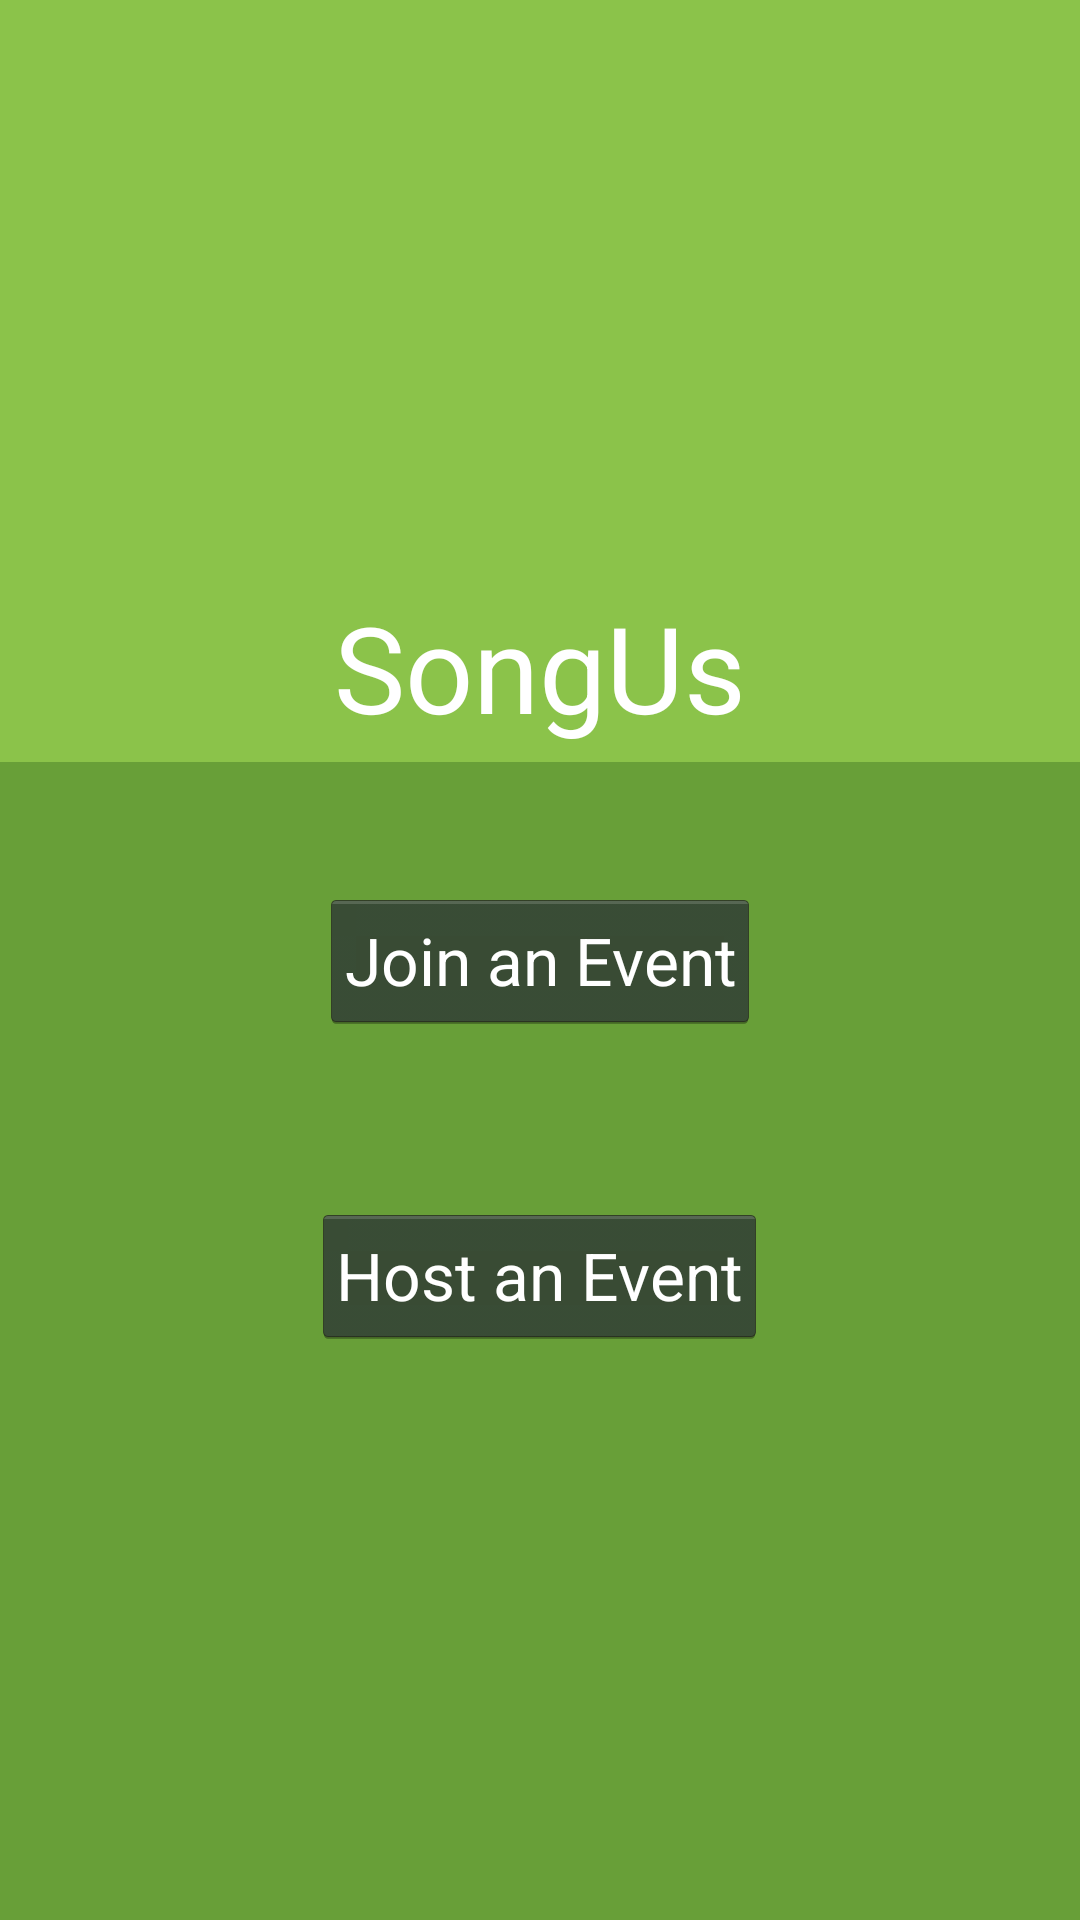

Layout XML and referenced resources for this Android screen:
<!-- AndroidManifest.xml: application theme AppTheme -->
<!-- res/layout/login.xml -->
<?xml version="1.0" encoding="utf-8"?>
<RelativeLayout xmlns:android="http://schemas.android.com/apk/res/android"
    android:orientation="vertical" android:layout_width="match_parent"
    android:layout_height="match_parent"
    android:background="?colorPrimaryDark">

    <TextView
        android:layout_width="20px"
        android:layout_height="20px"
        android:layout_alignParentTop="true"
        android:layout_alignParentLeft="true"
        android:layout_alignParentStart="true"
        android:layout_alignParentRight="true"
        android:layout_alignParentEnd="true"
        android:background="?colorPrimary"
        android:layout_alignBottom="@+id/songus" />

    
    <Button
        style="@style/MaterialButton"
        android:layout_width="wrap_content"
        android:layout_height="wrap_content"
        android:textAppearance="?android:attr/textAppearanceLarge"
        android:text="@string/join_as_host"
        android:id="@+id/login_host"

        android:layout_gravity="center_horizontal"
        android:layout_below="@+id/login_attendee"
        android:layout_centerHorizontal="true"
        android:layout_marginTop="57dp"

        android:onClick="loginHost"
        android:textColor="#FFFFFF"
        android:padding="8dp"
        />

    
    <Button
        style="@style/MaterialButton"
        android:layout_width="wrap_content"
        android:layout_height="wrap_content"
        android:textAppearance="?android:attr/textAppearanceLarge"
        android:text="@string/join_as_attendee"
        android:id="@+id/login_attendee"
        android:textColor="#FFFFFF"
        android:onClick="loginAttendee"
        android:padding="8dp"

        android:layout_gravity="center_horizontal"
        android:layout_centerVertical="true"
        android:layout_centerHorizontal="true"
        />

    
    <TextView
        android:layout_width="wrap_content"
        android:layout_height="wrap_content"
        android:textAppearance="?android:attr/textAppearanceLarge"
        android:text="SongUs"
        android:textSize="40sp"
        android:id="@+id/songus"
        android:textColor="#FFFFFF"
        android:layout_above="@+id/login_host"
        android:layout_centerHorizontal="true"
        android:layout_marginBottom="90dp"
        android:paddingBottom="5dp"
        android:fontFamily=""
        />

</RelativeLayout>
<!-- resources referenced by this layout -->
<resources>
  <string name="join_as_attendee">Join an Event</string>
  <string name="join_as_host">Host an Event</string>
  <style name="MaterialButton" parent="android:Widget.Holo.Button" />
  <style name="AppTheme" parent="Theme.AppCompat.Light">
          
          <item name="colorPrimary">#8BC34A</item>
          <item name="colorPrimaryDark">#689F38</item>
          <item name="colorAccent">#76FF03</item>
      </style>
</resources>
